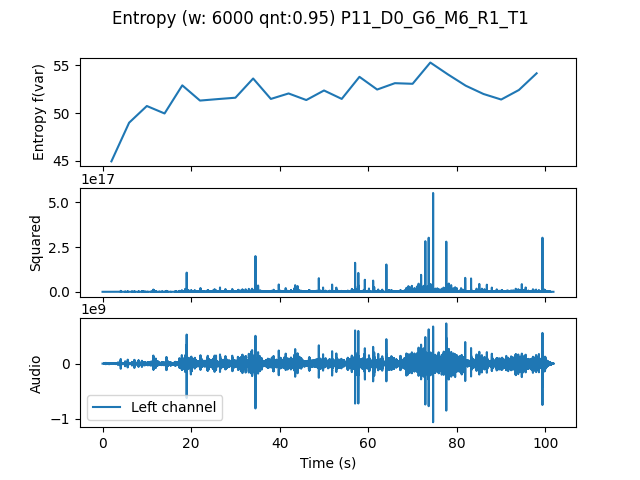

The file beside this chart, header and first rows:
, t0, var
0.0, 0.0, 44.95
4.0, 4.0, 49
8.0, 8.0, 50.75
12.0, 12.0, 49.97
16.0, 16.0, 52.91
20.0, 20.0, 51.32
24.0, 24.0, 51.47
28.0, 28.0, 51.62
32.0, 32.0, 53.63
36.0, 36.0, 51.49
40.0, 40.0, 52.06
44.0, 44.0, 51.37
48.0, 48.0, 52.37
52.0, 52.0, 51.49
56.0, 56.0, 53.8
60.0, 60.0, 52.47
64.0, 64.0, 53.14
68.0, 68.0, 53.07
72.0, 72.0, 55.3
76.0, 76.0, 54.05
80.0, 80.0, 52.87
84.0, 84.0, 52.01
88.0, 88.0, 51.43
92.0, 92.0, 52.43
96.0, 96.0, 54.17
